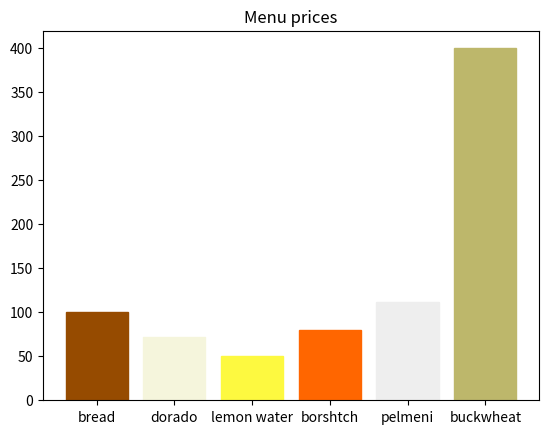

The script that saved this image:
# столбцовые диаграммы
from matplotlib import pyplot

fig = pyplot.figure()

colors = {
    'pelmeni': '#EEEEEE',
    'borshtch': '#FF6600',
    'bread': '#964B00',
    'dorado': '#F5F5DC',
    'lemon water': '#FDF940',
    'buckwheat': '#BDB76B',
}

menu = [
    ('bread', 100.0),
    ('dorado', 72.0),
    ('lemon water', 50.0),
    ('borshtch', 80.0),
    ('pelmeni', 112.0),
    ('buckwheat', 400.0)
]
dishes = [dish[0] for dish in menu]
prices = [price[1] for price in menu]

bars = pyplot.bar(dishes, prices)

for index, dish in enumerate(dishes):
    bars[index].set_color(colors[dish])

pyplot.title('Menu prices')
pyplot.show()